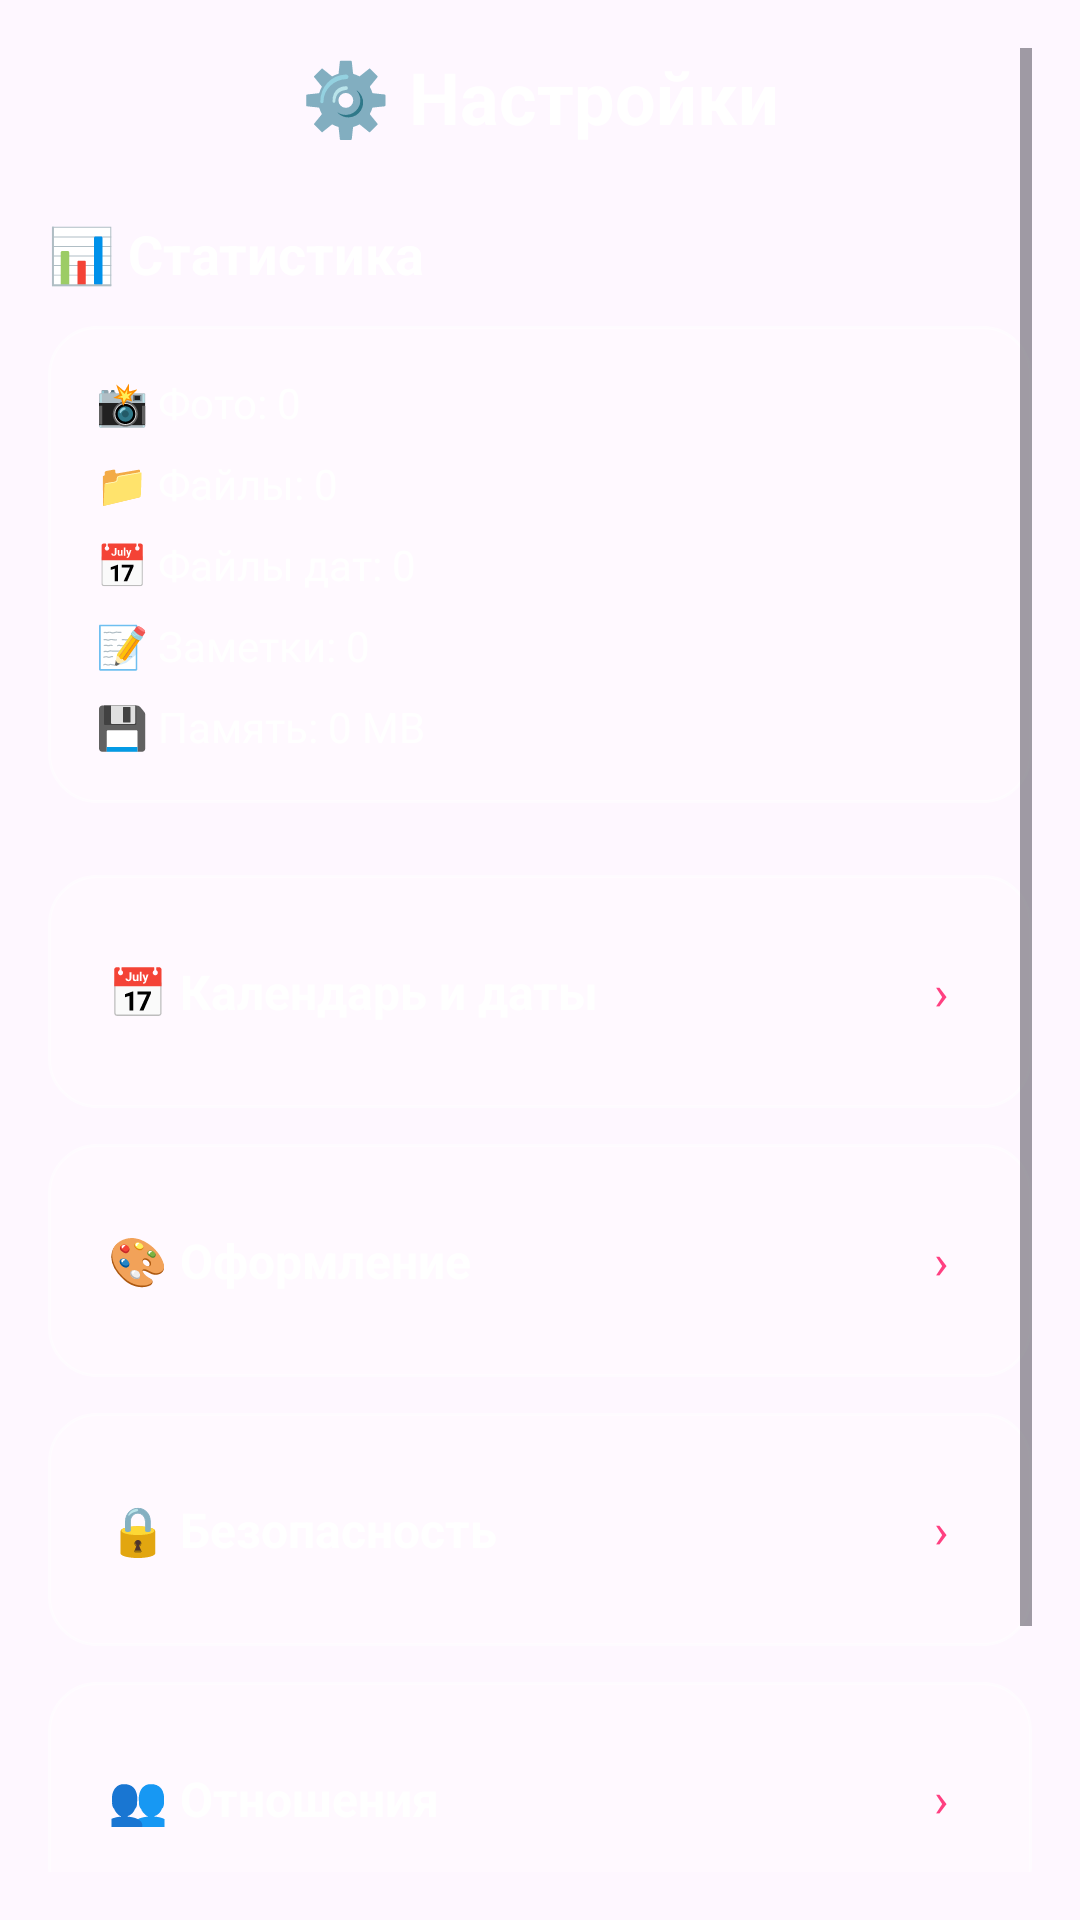

Layout XML and referenced resources for this Android screen:
<!-- AndroidManifest.xml: application theme Theme.MyApplication.NoActionBar -->
<!-- res/layout/fragment_settings.xml -->
<?xml version="1.0" encoding="utf-8"?>
<FrameLayout xmlns:android="http://schemas.android.com/apk/res/android"
    android:layout_width="match_parent"
    android:layout_height="match_parent">

    
    <ScrollView
        android:id="@+id/settingsMainMenu"
        android:layout_width="match_parent"
        android:layout_height="match_parent"
        android:background="@android:color/transparent"
        android:padding="16dp">

        <LinearLayout
            android:layout_width="match_parent"
            android:layout_height="wrap_content"
            android:orientation="vertical">

            <TextView
                android:id="@+id/settingsTitle"
                android:layout_width="match_parent"
                android:layout_height="wrap_content"
                android:text="@string/settings_title_label"
                android:textSize="24sp"
                android:textColor="#FFFFFF"
                android:textStyle="bold"
                android:gravity="center"
                android:layout_marginBottom="24dp" />

            
            <TextView
                android:layout_width="match_parent"
                android:layout_height="wrap_content"
                android:text="@string/settings_statistics"
                android:textSize="18sp"
                android:textColor="#FFFFFF"
                android:textStyle="bold"
                android:layout_marginBottom="12dp" />

            <LinearLayout
                android:layout_width="match_parent"
                android:layout_height="wrap_content"
                android:orientation="vertical"
                android:background="@drawable/glass_effect"
                android:padding="16dp"
                android:layout_marginBottom="24dp">

                <TextView
                    android:id="@+id/tvStatsPhotos"
                    android:layout_width="match_parent"
                    android:layout_height="wrap_content"
                    android:text="@string/stats_photos_placeholder"
                    android:textSize="14sp"
                    android:textColor="#FFFFFF"
                    android:layout_marginBottom="8dp" />

                <TextView
                    android:id="@+id/tvStatsFiles"
                    android:layout_width="match_parent"
                    android:layout_height="wrap_content"
                    android:text="@string/stats_files_placeholder"
                    android:textSize="14sp"
                    android:textColor="#FFFFFF"
                    android:layout_marginBottom="8dp" />

                <TextView
                    android:id="@+id/tvStatsCalendarFiles"
                    android:layout_width="match_parent"
                    android:layout_height="wrap_content"
                    android:text="@string/stats_calendar_files_placeholder"
                    android:textSize="14sp"
                    android:textColor="#FFFFFF"
                    android:layout_marginBottom="8dp" />

                <TextView
                    android:id="@+id/tvStatsNotes"
                    android:layout_width="match_parent"
                    android:layout_height="wrap_content"
                    android:text="@string/stats_notes_placeholder"
                    android:textSize="14sp"
                    android:textColor="#FFFFFF"
                    android:layout_marginBottom="8dp" />

                <TextView
                    android:id="@+id/tvStatsStorage"
                    android:layout_width="match_parent"
                    android:layout_height="wrap_content"
                    android:text="@string/stats_storage_placeholder"
                    android:textSize="14sp"
                    android:textColor="#FFFFFF" />

            </LinearLayout>

            
            <LinearLayout
                android:id="@+id/llCategoryDates"
                android:layout_width="match_parent"
                android:layout_height="wrap_content"
                android:orientation="horizontal"
                android:background="@drawable/glass_effect"
                android:padding="20dp"
                android:layout_marginBottom="12dp"
                android:gravity="center_vertical"
                android:clickable="true"
                android:focusable="true"
                android:foreground="?android:attr/selectableItemBackground">

                <TextView
                    android:layout_width="0dp"
                    android:layout_height="wrap_content"
                    android:layout_weight="1"
                    android:text="@string/settings_category_dates"
                    android:textSize="16sp"
                    android:textColor="#FFFFFF"
                    android:textStyle="bold" />

                <TextView
                    android:layout_width="wrap_content"
                    android:layout_height="wrap_content"
                    android:text="@string/settings_chevron"
                    android:textSize="16sp"
                    android:textColor="#FF4081"
                    android:padding="8dp" />

            </LinearLayout>

            
            <LinearLayout
                android:id="@+id/llCategoryAppearance"
                android:layout_width="match_parent"
                android:layout_height="wrap_content"
                android:orientation="horizontal"
                android:background="@drawable/glass_effect"
                android:padding="20dp"
                android:layout_marginBottom="12dp"
                android:gravity="center_vertical"
                android:clickable="true"
                android:focusable="true"
                android:foreground="?android:attr/selectableItemBackground">

                <TextView
                    android:layout_width="0dp"
                    android:layout_height="wrap_content"
                    android:layout_weight="1"
                    android:text="@string/settings_category_appearance"
                    android:textSize="16sp"
                    android:textColor="#FFFFFF"
                    android:textStyle="bold" />

                <TextView
                    android:layout_width="wrap_content"
                    android:layout_height="wrap_content"
                    android:text="@string/settings_chevron"
                    android:textSize="16sp"
                    android:textColor="#FF4081"
                    android:padding="8dp" />

            </LinearLayout>

            
            <LinearLayout
                android:id="@+id/llCategorySecurity"
                android:layout_width="match_parent"
                android:layout_height="wrap_content"
                android:orientation="horizontal"
                android:background="@drawable/glass_effect"
                android:padding="20dp"
                android:layout_marginBottom="12dp"
                android:gravity="center_vertical"
                android:clickable="true"
                android:focusable="true"
                android:foreground="?android:attr/selectableItemBackground">

                <TextView
                    android:layout_width="0dp"
                    android:layout_height="wrap_content"
                    android:layout_weight="1"
                    android:text="@string/settings_category_security"
                    android:textSize="16sp"
                    android:textColor="#FFFFFF"
                    android:textStyle="bold" />

                <TextView
                    android:layout_width="wrap_content"
                    android:layout_height="wrap_content"
                    android:text="@string/settings_chevron"
                    android:textSize="16sp"
                    android:textColor="#FF4081"
                    android:padding="8dp" />

            </LinearLayout>

            
            <LinearLayout
                android:id="@+id/llCategoryRelationships"
                android:layout_width="match_parent"
                android:layout_height="wrap_content"
                android:orientation="horizontal"
                android:background="@drawable/glass_effect"
                android:padding="20dp"
                android:layout_marginBottom="12dp"
                android:gravity="center_vertical"
                android:clickable="true"
                android:focusable="true"
                android:foreground="?android:attr/selectableItemBackground">

                <TextView
                    android:layout_width="0dp"
                    android:layout_height="wrap_content"
                    android:layout_weight="1"
                    android:text="@string/settings_category_relationships"
                    android:textSize="16sp"
                    android:textColor="#FFFFFF"
                    android:textStyle="bold" />

                <TextView
                    android:layout_width="wrap_content"
                    android:layout_height="wrap_content"
                    android:text="@string/settings_chevron"
                    android:textSize="16sp"
                    android:textColor="#FF4081"
                    android:padding="8dp" />

            </LinearLayout>

            
            <LinearLayout
                android:id="@+id/llCategoryData"
                android:layout_width="match_parent"
                android:layout_height="wrap_content"
                android:orientation="horizontal"
                android:background="@drawable/glass_effect"
                android:padding="20dp"
                android:layout_marginBottom="12dp"
                android:gravity="center_vertical"
                android:clickable="true"
                android:focusable="true"
                android:foreground="?android:attr/selectableItemBackground">

                <TextView
                    android:layout_width="0dp"
                    android:layout_height="wrap_content"
                    android:layout_weight="1"
                    android:text="@string/settings_category_data"
                    android:textSize="16sp"
                    android:textColor="#FFFFFF"
                    android:textStyle="bold" />

                <TextView
                    android:layout_width="wrap_content"
                    android:layout_height="wrap_content"
                    android:text="@string/settings_chevron"
                    android:textSize="16sp"
                    android:textColor="#FF4081"
                    android:padding="8dp" />

            </LinearLayout>

        </LinearLayout>
    </ScrollView>

    
    <FrameLayout
        android:id="@+id/settingsContainer"
        android:layout_width="match_parent"
        android:layout_height="match_parent"
        android:visibility="gone" />

</FrameLayout>
<!-- resources referenced by this layout -->
<resources>
  <!-- drawable glass_effect (drawable) -->
  <?xml version="1.0" encoding="utf-8"?>
  <shape xmlns:android="http://schemas.android.com/apk/res/android">
      <solid android:color="#40FFFFFF" />
      <corners android:radius="16dp" />
      <stroke
          android:width="1dp"
          android:color="#80FFFFFF" />
  </shape>
  <string name="settings_category_appearance">🎨 Оформление</string>
  <string name="settings_category_data">💾 Данные</string>
  <string name="settings_category_dates">📅 Календарь и даты</string>
  <string name="settings_category_relationships">👥 Отношения</string>
  <string name="settings_category_security">🔒 Безопасность</string>
  <string name="settings_chevron">›</string>
  <string name="settings_statistics">📊 Статистика</string>
  <string name="settings_title_label">⚙️ Настройки</string>
  <string name="stats_calendar_files_placeholder">📅 Файлы дат: 0</string>
  <string name="stats_files_placeholder">📁 Файлы: 0</string>
  <string name="stats_notes_placeholder">📝 Заметки: 0</string>
  <string name="stats_photos_placeholder">📸 Фото: 0</string>
  <string name="stats_storage_placeholder">💾 Память: 0 MB</string>
  <style name="Theme.MyApplication.NoActionBar" parent="Theme.Material3.DayNight.NoActionBar">
          <item name="colorPrimary">@color/white</item>
          <item name="colorPrimaryVariant">@color/white</item>
          <item name="colorOnPrimary">@color/black</item>
          <item name="android:windowFullscreen">false</item>
          <item name="android:windowDrawsSystemBarBackgrounds">true</item>
          <item name="android:windowBackground">@android:color/transparent</item>
          <item name="android:statusBarColor">@android:color/transparent</item>
          <item name="android:navigationBarColor">@android:color/transparent</item>
          <item name="android:windowLightStatusBar">true</item>
      </style>
  <color name="white">#FFFFFFFF</color>
  <color name="black">#FF000000</color>
</resources>
